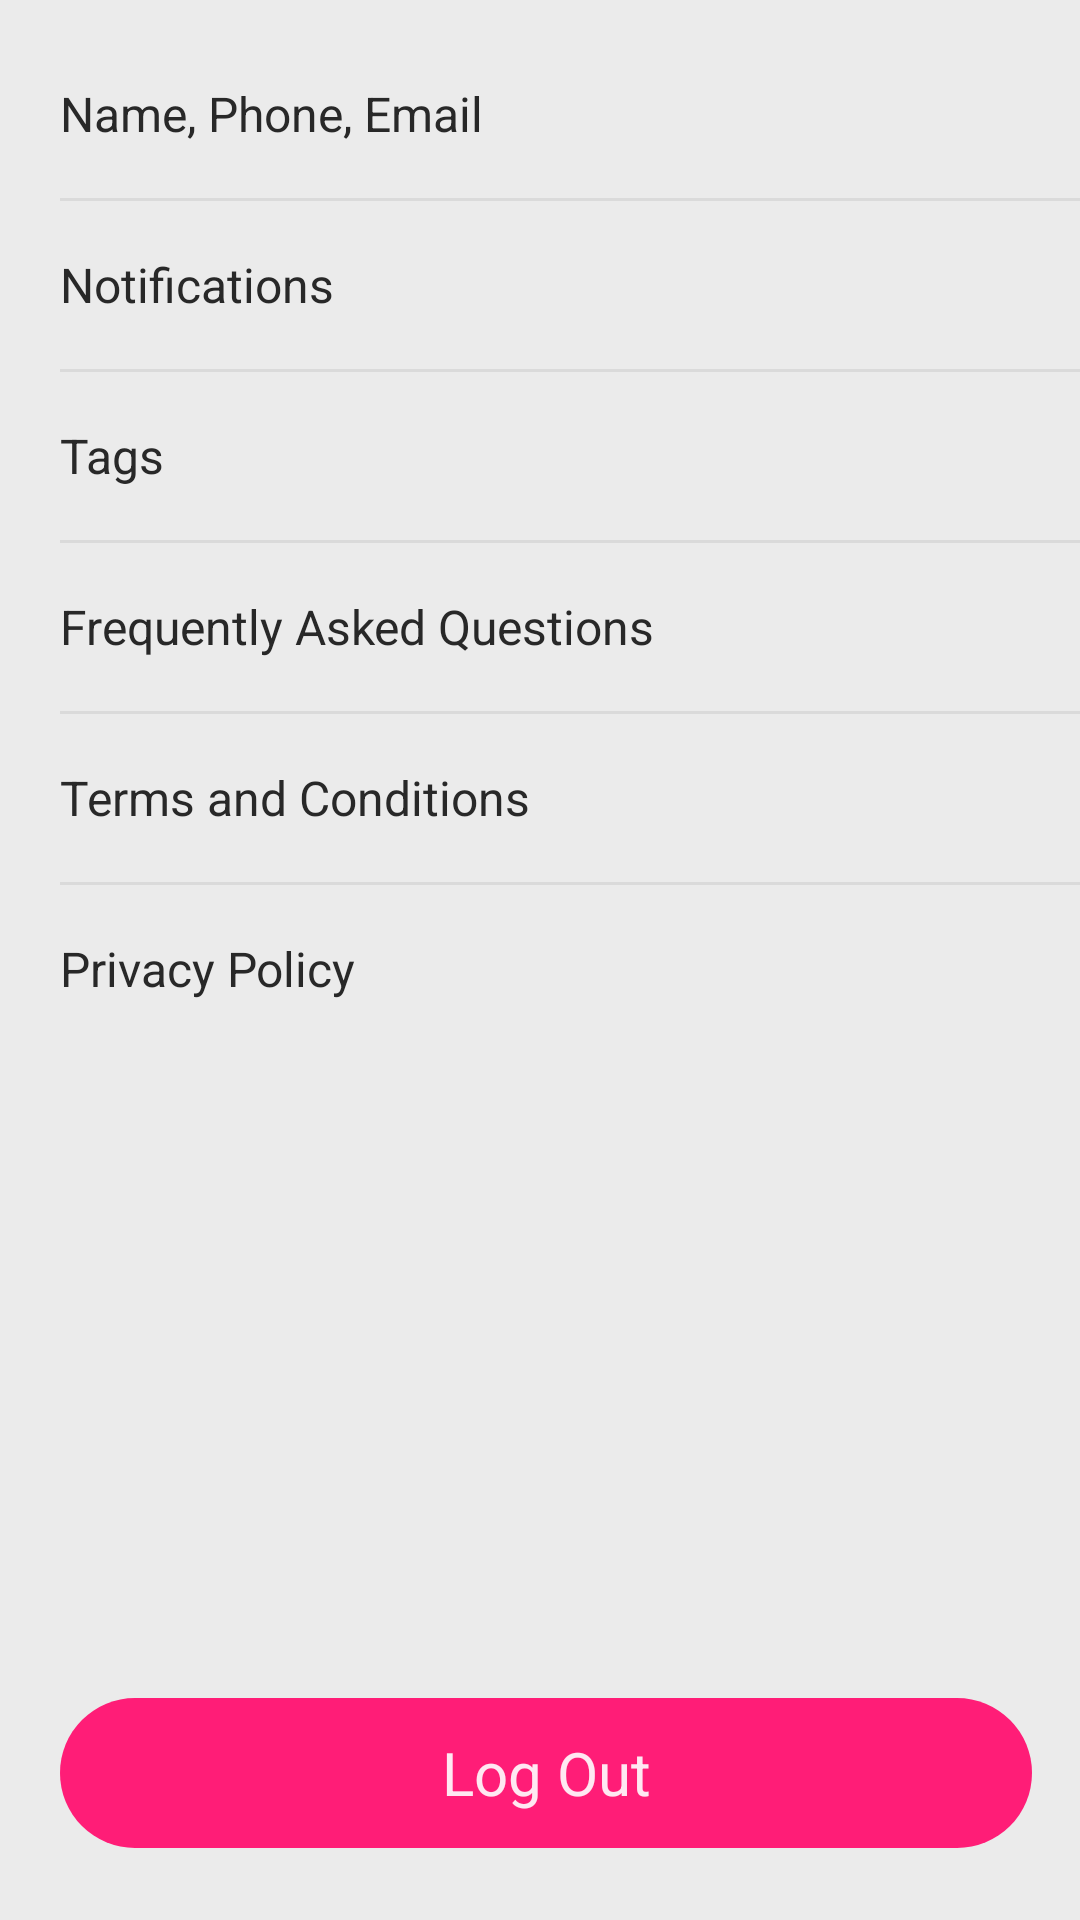

This screen was rendered from an Android layout file. Write that file and the resources it references.
<!-- AndroidManifest.xml: application theme LiveooTheme -->
<!-- res/layout/activity_settings.xml -->
<ScrollView
    style="@style/ScrollContainer"
    xmlns:android="http://schemas.android.com/apk/res/android"
    xmlns:tools="http://schemas.android.com/tools"
    tools:context=".SettingsActivity">

    <LinearLayout
        style="@style/MainContainer"
        android:orientation="vertical"
        android:paddingBottom="8dp"
        android:paddingLeft="20dp"
        android:paddingTop="8dp">

        <FrameLayout
            style="@style/ClickableWrapper"
            android:onClick="updateInfo">

            <TextView
                android:layout_width="match_parent"
                android:layout_height="56dp"
                android:layout_marginTop="2dp"
                android:gravity="center_vertical"
                android:text="Name, Phone, Email"
                android:textColor="@color/text_primary"
                android:textSize="16sp"/>

        </FrameLayout>

        <View
            android:layout_width="match_parent"
            android:layout_height="1dp"
            android:background="@color/divider"/>

        <FrameLayout
            style="@style/ClickableWrapper">

            <TextView
                android:layout_width="match_parent"
                android:layout_height="56dp"
                android:gravity="center_vertical"
                android:text="Notifications"
                android:onClick="toggleNotifications"
                android:textColor="@color/text_primary"
                android:textSize="16sp"/>

        </FrameLayout>

        <View
            android:layout_width="match_parent"
            android:layout_height="1dp"
            android:background="@color/divider"/>

        <FrameLayout
            style="@style/ClickableWrapper"
            android:onClick="manageTags">

            <TextView
                android:layout_width="match_parent"
                android:layout_height="56dp"
                android:gravity="center_vertical"
                android:text="Tags"
                android:textColor="@color/text_primary"
                android:textSize="16sp"/>

        </FrameLayout>

        <View
            android:layout_width="match_parent"
            android:layout_height="1dp"
            android:background="@color/divider"/>

        <FrameLayout
            style="@style/ClickableWrapper">

            <TextView
                android:layout_width="match_parent"
                android:layout_height="56dp"
                android:gravity="center_vertical"
                android:text="Frequently Asked Questions"
                android:textColor="@color/text_primary"
                android:textSize="16sp"/>

        </FrameLayout>

        <View
            android:layout_width="match_parent"
            android:layout_height="1dp"
            android:background="@color/divider"/>

        <FrameLayout
            style="@style/ClickableWrapper">

            <TextView
                android:layout_width="match_parent"
                android:layout_height="56dp"
                android:gravity="center_vertical"
                android:text="Terms and Conditions"
                android:textColor="@color/text_primary"
                android:textSize="16sp"/>

        </FrameLayout>

        <View
            android:layout_width="match_parent"
            android:layout_height="1dp"
            android:background="@color/divider"/>

        <FrameLayout
            style="@style/ClickableWrapper">

            <TextView
                android:layout_width="match_parent"
                android:layout_height="56dp"
                android:gravity="center_vertical"
                android:text="Privacy Policy"
                android:textColor="@color/text_primary"
                android:textSize="16sp"/>

        </FrameLayout>

        <FrameLayout
            android:layout_width="match_parent"
            android:layout_height="0dp"
            android:layout_weight="1">

            <Button
                style="@style/ButtonPrimary"
                android:layout_width="match_parent"
                android:layout_gravity="bottom"
                android:layout_marginRight="16dp"
                android:onClick="logOut"
                android:text="Log Out"
                android:textAllCaps="false"/>

        </FrameLayout>

    </LinearLayout>

</ScrollView>
<!-- resources referenced by this layout -->
<resources>
  <color name="divider">#dadada</color>
  <color name="text_primary">#282828</color>
  <style name="ButtonPrimary" parent="@style/Widget.AppCompat.Button.Borderless">
          <item name="android:layout_width">match_parent</item>
          <item name="android:layout_height">wrap_content</item>
          <item name="android:minHeight">50dp</item>
          <item name="android:layout_marginBottom">16dp</item>
          <item name="android:layout_marginTop">12dp</item>
          <item name="android:background">@drawable/primary_button_selector</item>
          <item name="android:textAllCaps">true</item>
          <item name="android:textSize">20sp</item>
          <item name="android:textColor">#e6ffffff</item>
          <item name="android:clickable">true</item>
          <item name="android:fontFamily">sans-serif</item>
      </style>
  <style name="ClickableWrapper">
          <item name="android:layout_width">match_parent</item>
          <item name="android:layout_height">wrap_content</item>
          <item name="android:clickable">true</item>
          <item name="android:foreground">?attr/selectableItemBackground</item>
      </style>
  <style name="MainContainer">
          <item name="android:layout_width">match_parent</item>
          <item name="android:layout_height">match_parent</item>
      </style>
  <style name="ScrollContainer">
          <item name="android:layout_width">match_parent</item>
          <item name="android:layout_height">match_parent</item>
          <item name="android:fillViewport">true</item>
          <item name="android:scrollbars">none</item>
      </style>
  <style name="LiveooTheme" parent="Theme.AppCompat.Light">
          <item name="android:windowBackground">@color/window_background</item>
          <item name="android:statusBarColor">@color/primary</item>
          <item name="actionBarStyle">@style/LiveooActionBar</item>
          <item name="homeAsUpIndicator">@drawable/ic_arrow_back</item>
          <item name="actionBarSize">64dp</item>
          <item name="android:windowContentOverlay">@null</item>
          <item name="actionOverflowButtonStyle">@style/ActionButtonOverflow</item>
      </style>
  <!-- drawable primary_button_selector (drawable) -->
  <?xml version="1.0" encoding="utf-8"?>
  <selector xmlns:android="http://schemas.android.com/apk/res/android">
      <item android:state_pressed="true" android:drawable="@drawable/primary_button_pressed"/>
      <item android:drawable="@drawable/primary_button_normal"/>
  </selector>
  <color name="window_background">#EBEBEB</color>
  <color name="primary">#57A0BB</color>
  <style name="LiveooActionBar" parent="Widget.AppCompat.Light.ActionBar">
          <item name="background">@color/action_bar_background</item>
          <item name="elevation">0dp</item>
          <item name="logo">@drawable/space</item>
          <item name="displayOptions">useLogo|showHome|showTitle</item>
      </style>
  <style name="ActionButtonOverflow" parent="@style/Widget.AppCompat.Light.ActionButton.Overflow">
          <item name="android:src">@drawable/ic_overflow_menu</item>
      </style>
  <!-- drawable primary_button_pressed (drawable) -->
  <?xml version="1.0" encoding="utf-8"?>
  <shape xmlns:android="http://schemas.android.com/apk/res/android">
      <corners android:radius="@dimen/form_element_corner_radius"/>
      <solid android:color="#e11d71"/>
  </shape>
  <!-- drawable primary_button_normal (drawable) -->
  <?xml version="1.0" encoding="utf-8"?>
  <shape xmlns:android="http://schemas.android.com/apk/res/android">
      <corners android:radius="@dimen/form_element_corner_radius"/>
      <solid android:color="#FF1D77"/>
  </shape>
  <color name="action_bar_background">@android:color/white</color>
  <!-- drawable space (drawable) -->
  <?xml version="1.0" encoding="utf-8"?>
  <layer-list
      xmlns:android="http://schemas.android.com/apk/res/android">
      <item
          android:drawable="@android:color/transparent"
          android:right="20dp"/>
  </layer-list>
  <dimen name="form_element_corner_radius">30dp</dimen>
</resources>
